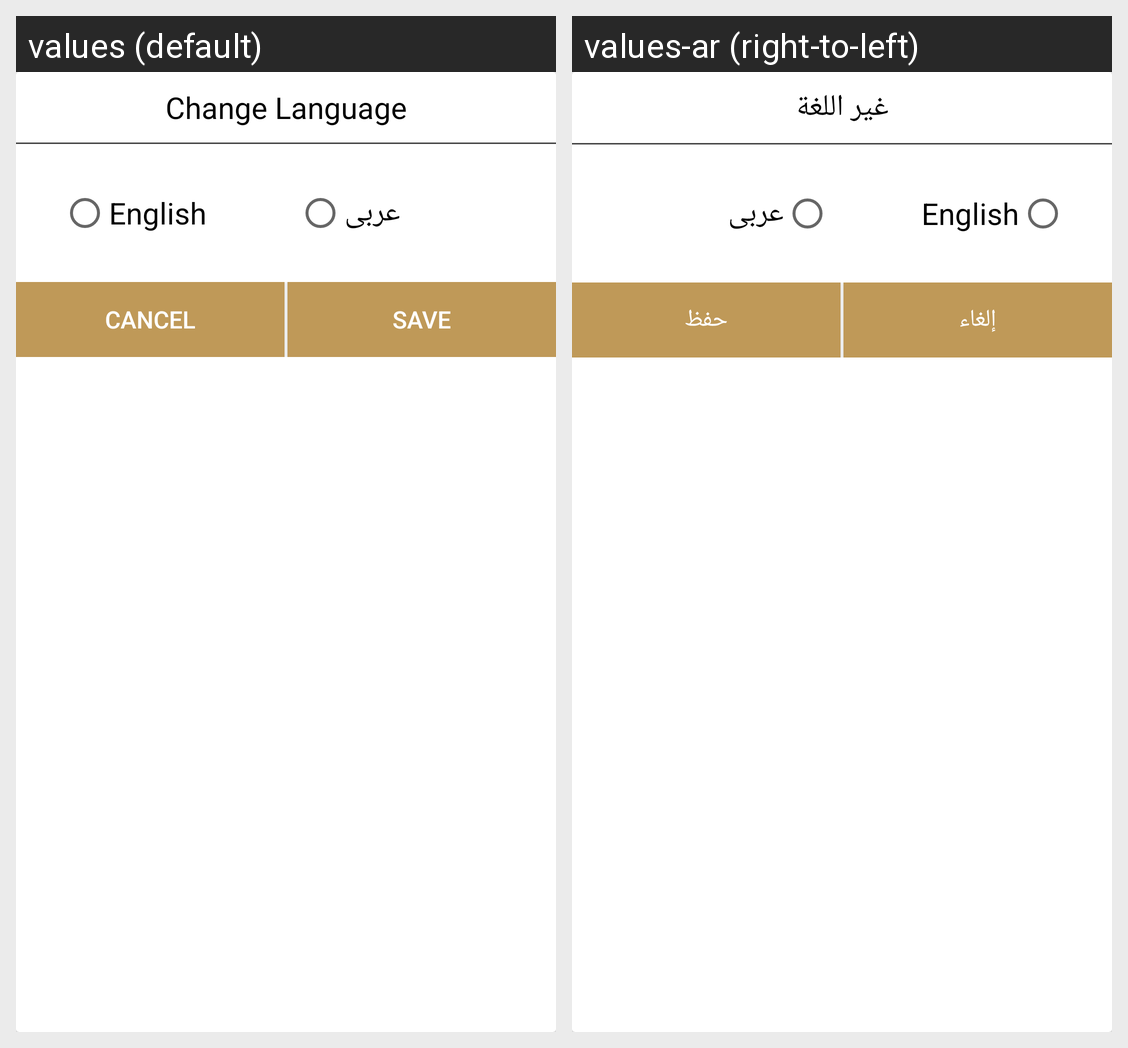

Translations of the strings shown on this Android screen, per locale in the grid:
Android screen res/layout/dailog_select_language.xml rendered under 2 locales, left to right: values (default), values-ar (right-to-left). Device: Nexus 5 (rendered at 1080×1920; each locale shown at half size, 540×960, under a caption strip naming it); theme AppTheme.
Strings drawn on this screen, with the default value and each locale's value (text and hints the layout hard-codes, and strings that could not be matched under every locale, appear in the picture but are not listed):

change_language
  values: Change Language
  values-ar: غير اللغة

cancel
  values: Cancel
  values-ar: إلغاء

save
  values: Save
  values-ar: حفظ
